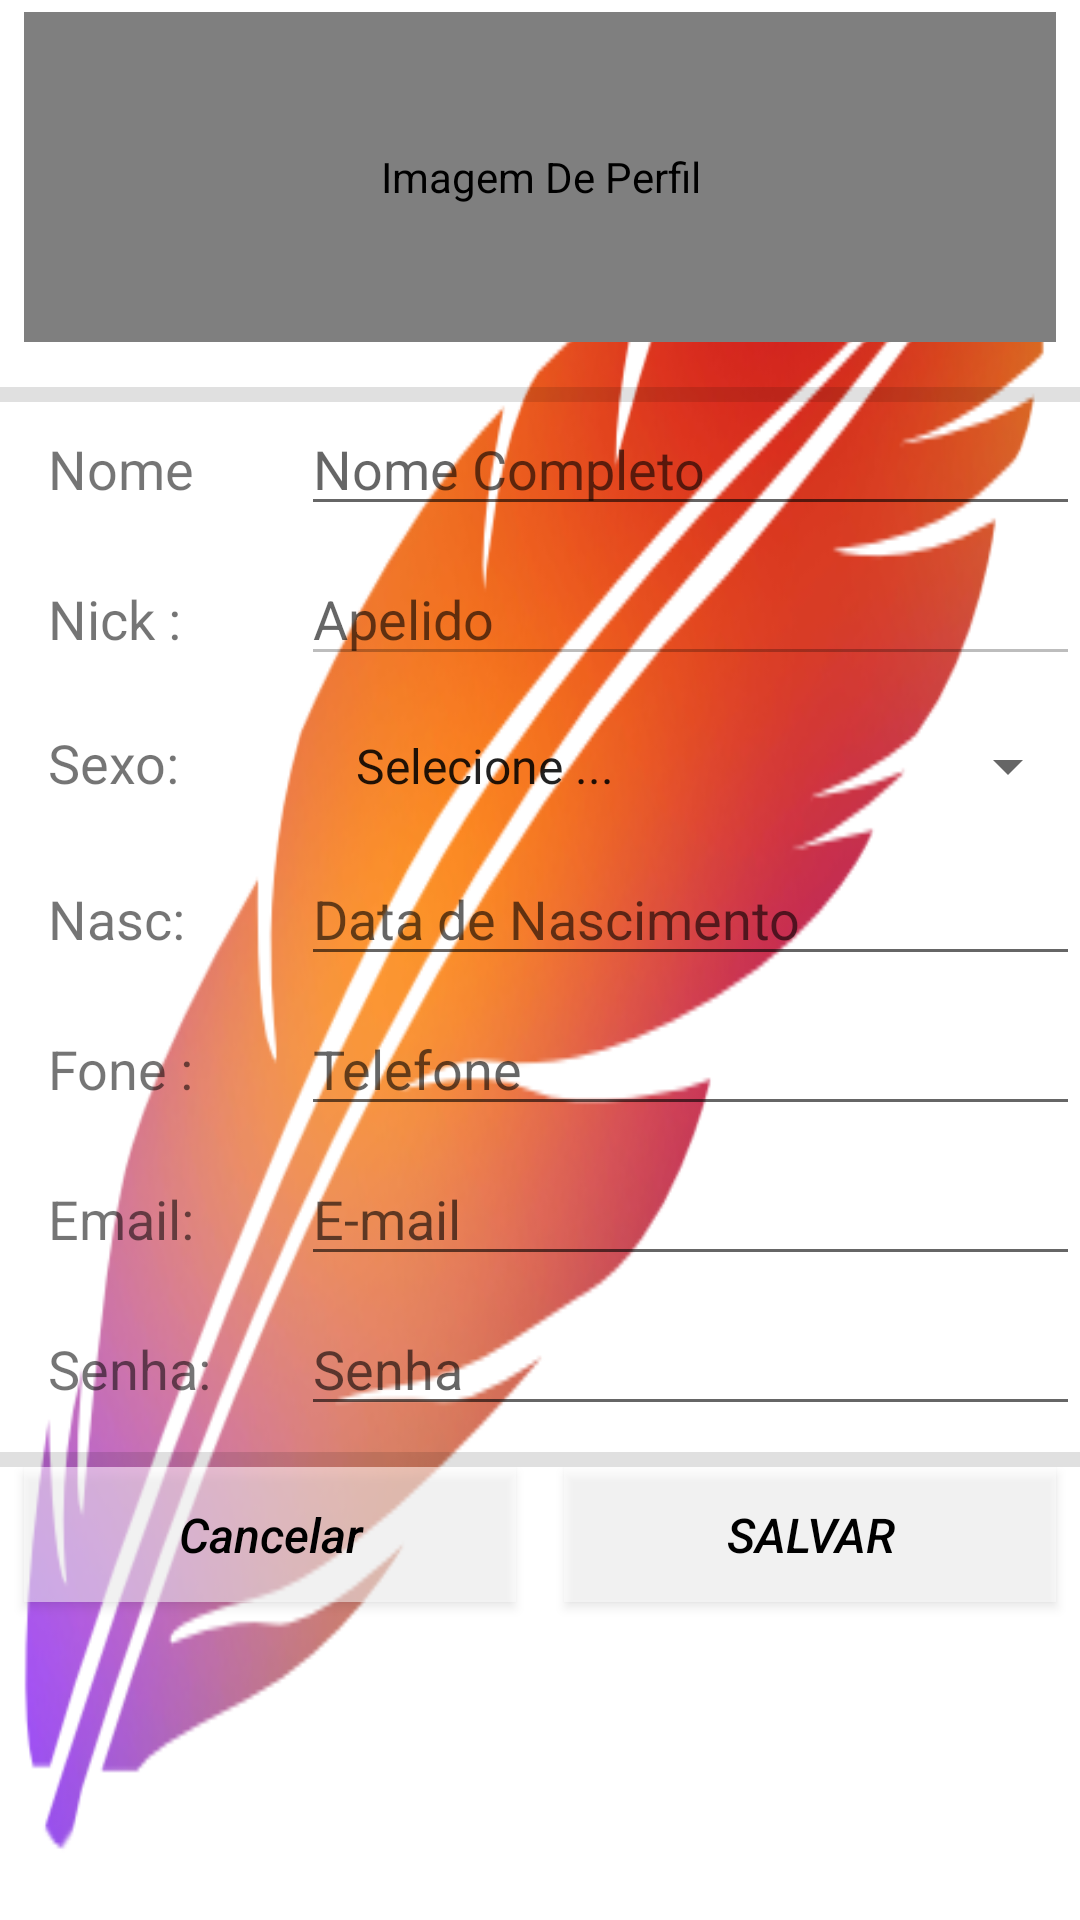

Write the Android layout XML for this screen, with the resource values it uses.
<!-- AndroidManifest.xml: application theme AppTheme -->
<!-- res/layout/activity_atualizar_perfil.xml -->
<?xml version="1.0" encoding="utf-8"?>
<LinearLayout xmlns:android="http://schemas.android.com/apk/res/android"
    xmlns:tools="http://schemas.android.com/tools"
    android:layout_width="match_parent"
    android:layout_height="match_parent"
    android:background="@drawable/fundo"
    android:orientation="vertical"
    tools:context=".Activity.AtualizarPerfilActivity">

    <LinearLayout
        android:id="@+id/LinearFotoNome"
        android:layout_width="match_parent"
        android:layout_height="129dp"
        android:orientation="vertical">

        <de.hdodenhof.circleimageview.CircleImageView
            android:id="@+id/FotoPerfil"
            android:layout_width="match_parent"
            android:layout_height="110dp"
            android:layout_marginStart="8dp"
            android:layout_marginLeft="8dp"
            android:layout_marginTop="4dp"
            android:layout_marginEnd="8dp"
            android:layout_marginRight="8dp"
            android:contentDescription="@string/atualizarPerfil_imagem_de_Perfil"
            android:src="@drawable/padrao" />
    </LinearLayout>

    <View
        android:id="@+id/dividerFoto"
        android:layout_width="match_parent"
        android:layout_height="5dp"
        android:background="?android:attr/listDivider" />

    <LinearLayout
        android:id="@+id/LinearNome"
        android:layout_width="match_parent"
        android:layout_height="50dp"
        android:orientation="horizontal">

        <TextView
            android:id="@+id/viewNome"
            android:layout_width="35dp"
            android:layout_height="45dp"
            android:layout_marginStart="8dp"
            android:layout_marginLeft="8dp"
            android:layout_marginEnd="8dp"
            android:layout_marginRight="8dp"
            android:layout_marginBottom="116dp"
            android:layout_weight="1"
            android:padding="8dp"
            android:text="Nome "
            android:textSize="18sp" />

        <EditText
            android:id="@+id/editNome"
            android:layout_width="wrap_content"
            android:layout_height="wrap_content"
            android:layout_weight="1"
            android:ems="10"
            android:hint="@string/atualizarPerfil_nome_completo"
            android:inputType="text" />
    </LinearLayout>

    <LinearLayout
        android:id="@+id/LinearApelido"
        android:layout_width="match_parent"
        android:layout_height="50dp"
        android:orientation="horizontal">

        <TextView
            android:id="@+id/viewApelido"
            android:layout_width="35dp"
            android:layout_height="45dp"
            android:layout_marginStart="8dp"
            android:layout_marginLeft="8dp"
            android:layout_marginEnd="8dp"
            android:layout_marginRight="8dp"
            android:layout_marginBottom="116dp"
            android:layout_weight="1"
            android:padding="8dp"
            android:text="Nick :"
            android:textSize="18sp" />

        <EditText
            android:id="@+id/editApelido"
            android:layout_width="wrap_content"
            android:layout_height="wrap_content"
            android:layout_weight="1"
            android:ems="10"
            android:enabled="false"
            android:hint="@string/atualizarPerfil_nick_name"
            android:inputType="text"
            android:textColor="#000" />

    </LinearLayout>

    <LinearLayout
        android:id="@+id/LinearGenero"
        android:layout_width="match_parent"
        android:layout_height="50dp"
        android:orientation="horizontal">

        <TextView
            android:id="@+id/viewSexo"
            android:layout_width="205dp"
            android:layout_height="40dp"
            android:layout_marginStart="8dp"
            android:layout_marginLeft="8dp"
            android:layout_marginEnd="8dp"
            android:layout_marginRight="8dp"
            android:layout_marginBottom="116dp"
            android:layout_weight="1"
            android:padding="8dp"
            android:text="Sexo:"
            android:textSize="18sp" />

        <Spinner
            android:id="@+id/spinnerGenero"
            android:layout_width="match_parent"
            android:layout_height="40dp"
            android:layout_weight="1"
            android:entries="@array/spinnerGenero" />

    </LinearLayout>

    <LinearLayout
        android:id="@+id/LinearDataNasc"
        android:layout_width="match_parent"
        android:layout_height="50dp"
        android:orientation="horizontal">

        <TextView
            android:id="@+id/viewDataNasc"
            android:layout_width="35dp"
            android:layout_height="40dp"
            android:layout_marginStart="8dp"
            android:layout_marginLeft="8dp"
            android:layout_marginEnd="8dp"
            android:layout_marginRight="8dp"
            android:layout_marginBottom="116dp"
            android:layout_weight="1"
            android:padding="8dp"
            android:text="Nasc:"
            android:textSize="18sp" />

        <EditText
            android:id="@+id/editDataNasc"
            android:layout_width="wrap_content"
            android:layout_height="wrap_content"
            android:layout_weight="1"
            android:ems="10"
            android:hint="@string/atualizarPerfil_data_nascimento"
            android:inputType="date" />
    </LinearLayout>

    <LinearLayout
        android:id="@+id/LinearTelefone"
        android:layout_width="match_parent"
        android:layout_height="50dp"
        android:orientation="horizontal">

        <TextView
            android:id="@+id/viewTelefone"
            android:layout_width="35dp"
            android:layout_height="45dp"
            android:layout_marginStart="8dp"
            android:layout_marginLeft="8dp"
            android:layout_marginEnd="8dp"
            android:layout_marginRight="8dp"
            android:layout_marginBottom="116dp"
            android:layout_weight="1"
            android:padding="8dp"
            android:text="Fone :"
            android:textSize="18sp" />

        <EditText
            android:id="@+id/editTelefone"
            android:layout_width="wrap_content"
            android:layout_height="wrap_content"
            android:layout_weight="1"
            android:ems="10"
            android:hint="@string/atualizarPerfil_telefone"
            android:inputType="text"
            android:textColor="#000" />

    </LinearLayout>

    <LinearLayout
        android:id="@+id/LinearEmail"
        android:layout_width="match_parent"
        android:layout_height="50dp"
        android:orientation="horizontal">

        <TextView
            android:id="@+id/viewEmail"
            android:layout_width="35dp"
            android:layout_height="40dp"
            android:layout_marginStart="8dp"
            android:layout_marginLeft="8dp"
            android:layout_marginEnd="8dp"
            android:layout_marginRight="8dp"
            android:layout_marginBottom="116dp"
            android:layout_weight="1"
            android:padding="8dp"
            android:text="Email:"
            android:textSize="18sp" />

        <EditText
            android:id="@+id/editEmail"
            android:layout_width="wrap_content"
            android:layout_height="wrap_content"
            android:layout_weight="1"
            android:ems="10"
            android:hint="@string/atualizarPerfil_email"
            android:inputType="textEmailAddress"
            android:selectAllOnFocus="true"
            android:singleLine="true" />

    </LinearLayout>

    <LinearLayout
        android:id="@+id/LinearSenha"
        android:layout_width="match_parent"
        android:layout_height="50dp"
        android:orientation="horizontal">

        <TextView
            android:id="@+id/viewSenha"
            android:layout_width="35dp"
            android:layout_height="40dp"
            android:layout_marginStart="8dp"
            android:layout_marginLeft="8dp"
            android:layout_marginEnd="8dp"
            android:layout_marginRight="8dp"
            android:layout_marginBottom="116dp"
            android:layout_weight="1"
            android:padding="8dp"
            android:text="Senha:"
            android:textSize="18sp" />

        <EditText
            android:id="@+id/editSenha"
            android:layout_width="wrap_content"
            android:layout_height="wrap_content"
            android:layout_weight="1"
            android:autofillHints=""
            android:ems="10"
            android:hint="@string/atualizarPerfil_senha"
            android:inputType="textPassword" />

    </LinearLayout>

    <View
        android:id="@+id/dividerButton"
        android:layout_width="match_parent"
        android:layout_height="5dp"
        android:background="?android:attr/listDivider" />

    <LinearLayout
        android:id="@+id/LinearBotoes"
        android:layout_width="match_parent"
        android:layout_height="42dp"
        android:layout_weight="1"
        android:gravity="top|center"
        android:orientation="horizontal">

        <Button
            android:id="@+id/buttonCancelar"
            android:layout_width="170dp"
            android:layout_height="45dp"
            android:layout_marginStart="8dp"
            android:layout_marginLeft="8dp"
            android:layout_marginEnd="8dp"
            android:layout_marginRight="8dp"
            android:layout_marginBottom="36dp"
            android:layout_weight="1"
            android:background="@android:drawable/screen_background_light_transparent"
            android:contentDescription="@string/atualizarPerfil_button_cancelar"
            android:onClick="CancelarCadastro"
            android:text="@string/atualizarPerfil_button_cancelar"
            android:textAllCaps="false"
            android:textColor="@android:color/black"
            android:textColorLink="@color/colorAccent"
            android:textSize="16sp"
            android:textStyle="italic" />

        <Button
            android:id="@+id/buttonSalvar"
            android:layout_width="170dp"
            android:layout_height="45dp"
            android:layout_marginBottom="36dp"
            android:layout_marginEnd="8dp"
            android:layout_marginLeft="8dp"
            android:layout_marginRight="8dp"
            android:layout_marginStart="8dp"
            android:layout_weight="1"
            android:background="@android:drawable/screen_background_light_transparent"
            android:contentDescription="@string/atualizarPerfil_button_salvar"
            android:onClick="carregarWebService"
            android:text="@string/atualizarPerfil_button_salvar"
            android:textColor="@android:color/black"
            android:textColorLink="@color/colorAccent"
            android:textSize="16sp"
            android:textStyle="italic" />

    </LinearLayout>

</LinearLayout>
<!-- resources referenced by this layout -->
<resources>
  <string-array name="spinnerGenero">
          <item>Selecione ...</item>
          <item>Masculino</item>
          <item>Feminino</item>
      </string-array>
  <color name="colorAccent">#ff4500</color>
  <!-- drawable fundo: png bitmap (drawable, 127131 bytes) -->
  <string name="atualizarPerfil_button_cancelar">Cancelar</string>
  <string name="atualizarPerfil_button_salvar">Salvar</string>
  <string name="atualizarPerfil_data_nascimento">Data de Nascimento</string>
  <string name="atualizarPerfil_email">E-mail</string>
  <string name="atualizarPerfil_imagem_de_Perfil">Imagem De Perfil</string>
  <string name="atualizarPerfil_nick_name">Apelido</string>
  <string name="atualizarPerfil_nome_completo">Nome Completo</string>
  <string name="atualizarPerfil_senha">Senha</string>
  <string name="atualizarPerfil_telefone">Telefone</string>
  <style name="AppTheme" parent="Theme.AppCompat.Light.DarkActionBar">
          
          <item name="colorPrimary">@color/colorPrimary</item>
          <item name="colorPrimaryDark">@color/colorPrimaryDark</item>
          <item name="colorAccent">@color/colorAccent</item>
      </style>
  <color name="colorPrimary">#ff4500</color>
  <color name="colorPrimaryDark">#ff4500</color>
</resources>
